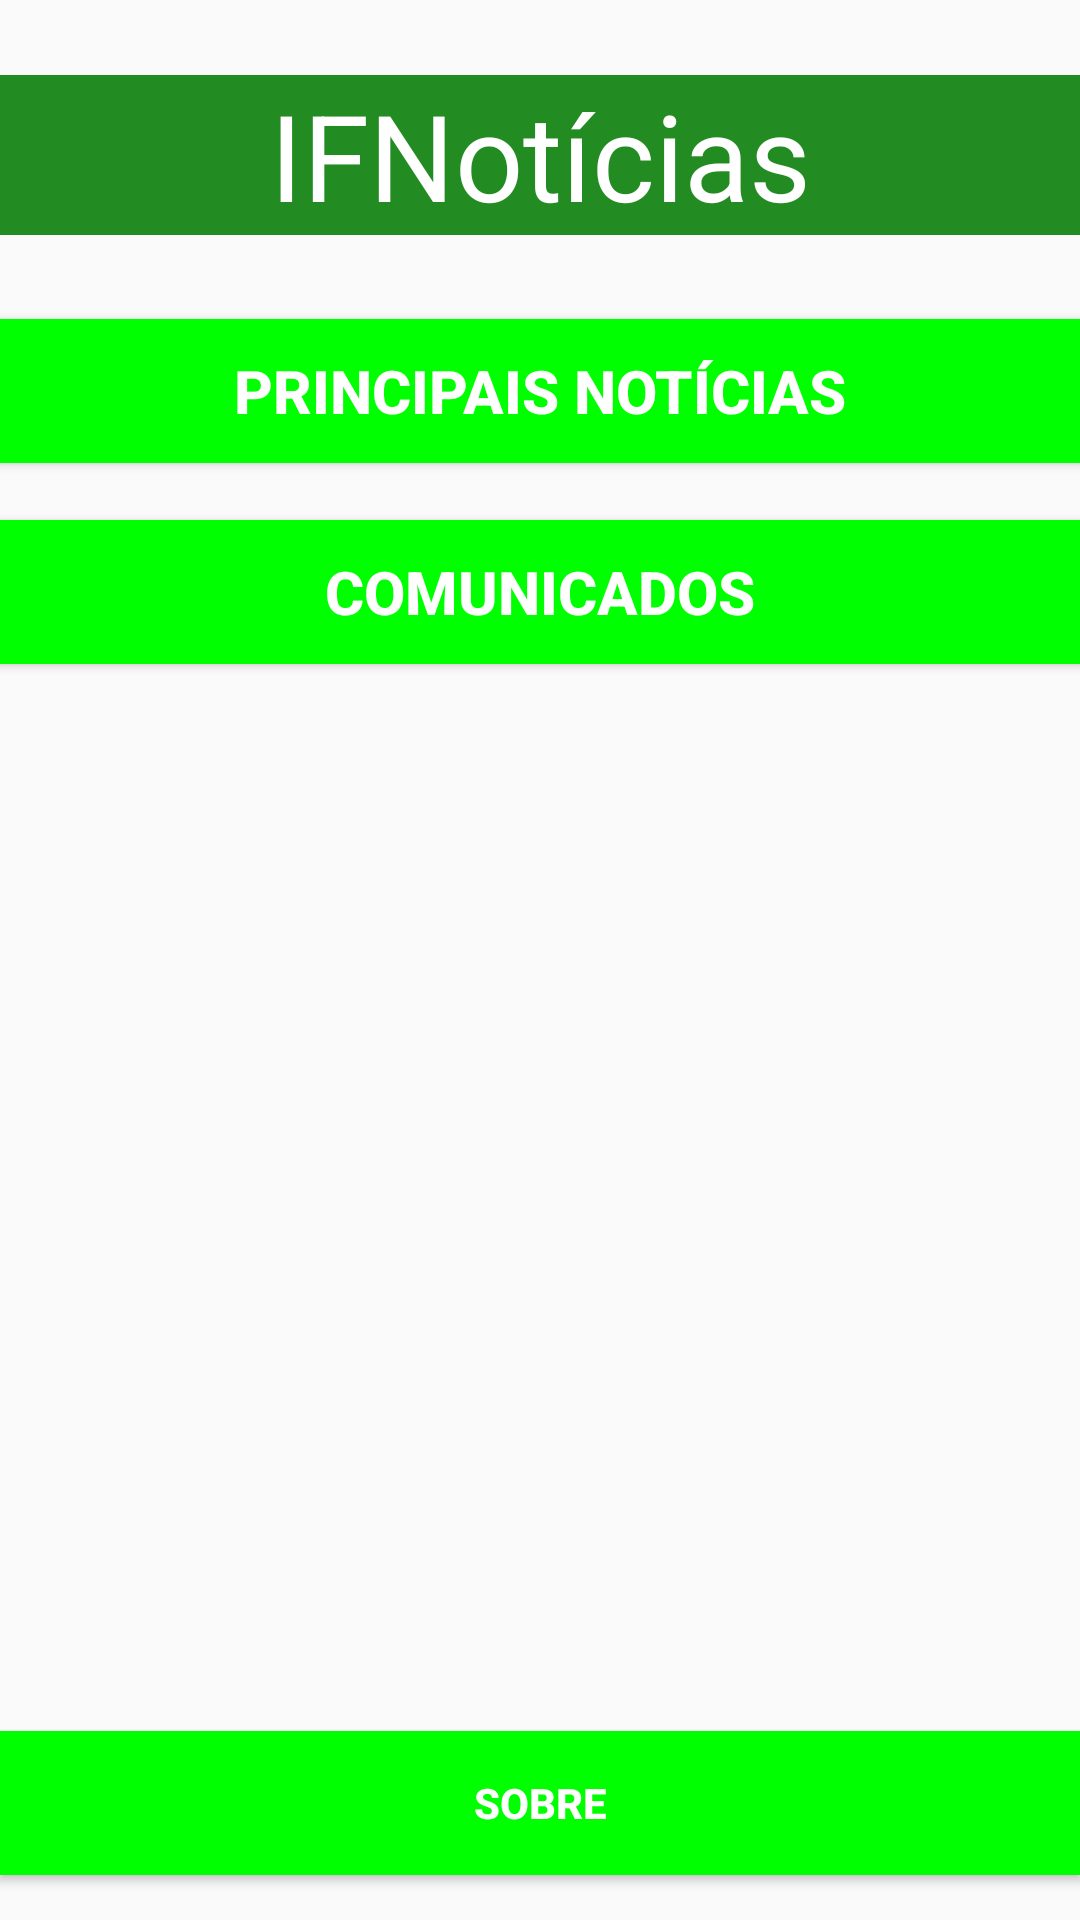

The Android layout XML behind this screen, and the referenced resources:
<!-- AndroidManifest.xml: application theme AppTheme -->
<!-- res/layout/activity_main.xml -->
<?xml version="1.0" encoding="utf-8"?>
<RelativeLayout xmlns:android="http://schemas.android.com/apk/res/android"
    xmlns:tools="http://schemas.android.com/tools"
    android:id="@+id/activity_main"
    android:layout_width="match_parent"
    android:layout_height="match_parent"
    android:paddingBottom="@dimen/activity_vertical_margin"
    android:paddingLeft="@dimen/activity_horizontal_margin"
    android:paddingRight="@dimen/activity_horizontal_margin"
    android:paddingTop="@dimen/activity_vertical_margin"
    tools:context="ifnoticias.com.br.ifnoticias.MainActivity">

    <TextView
        android:id="@+id/textView2"
        android:layout_width="wrap_content"
        android:layout_height="wrap_content"
        android:layout_alignParentEnd="true"
        android:layout_alignParentStart="true"
        android:layout_alignParentTop="true"
        android:layout_marginTop="25dp"
        android:background="@color/verdePrimario"
        android:text="IFNotícias"
        android:textAlignment="center"
        android:textColor="@android:color/background_light"
        android:textSize="40sp" />

    <Button
        android:id="@+id/principaisNoticiasButton"
        android:layout_width="wrap_content"
        android:layout_height="wrap_content"
        android:layout_alignParentEnd="true"
        android:layout_alignParentStart="true"
        android:layout_below="@+id/textView2"
        android:layout_marginTop="28dp"
        android:background="@color/verdeSecundario"
        android:text="Principais Notícias"
        android:textColor="@android:color/background_light"
        android:textSize="20sp"
        android:textStyle="bold" />

    <Button
        android:id="@+id/comunicadosButton"
        android:layout_width="wrap_content"
        android:layout_height="wrap_content"
        android:layout_alignParentEnd="true"
        android:layout_alignParentStart="true"
        android:layout_below="@+id/principaisNoticiasButton"
        android:layout_marginTop="19dp"
        android:background="@color/verdeSecundario"
        android:elevation="0dp"
        android:text="Comunicados"
        android:textAlignment="center"
        android:textColor="@android:color/background_light"
        android:textSize="20sp"
        android:textStyle="bold" />

    <Button
        android:id="@+id/sobreButton"
        android:layout_width="wrap_content"
        android:layout_height="wrap_content"
        android:layout_alignParentBottom="true"
        android:layout_alignParentEnd="true"
        android:layout_alignParentStart="true"
        android:layout_marginBottom="15dp"
        android:background="@color/verdeSecundario"
        android:text="sobre"
        android:textAlignment="center"
        android:textColor="@android:color/background_light"
        android:textStyle="bold" />
</RelativeLayout>
<!-- resources referenced by this layout -->
<resources>
  <color name="verdePrimario"> #228B22 </color>
  <color name="verdeSecundario"> #00FF00 </color>
  <style name="AppTheme" parent="Theme.AppCompat.Light.DarkActionBar">
          
          <item name="colorPrimary">@color/verdePrimario</item>
          <item name="colorPrimaryDark">@color/verdeSecundario</item>
          <item name="colorAccent">@color/verdeSecundario</item>
      </style>
</resources>
